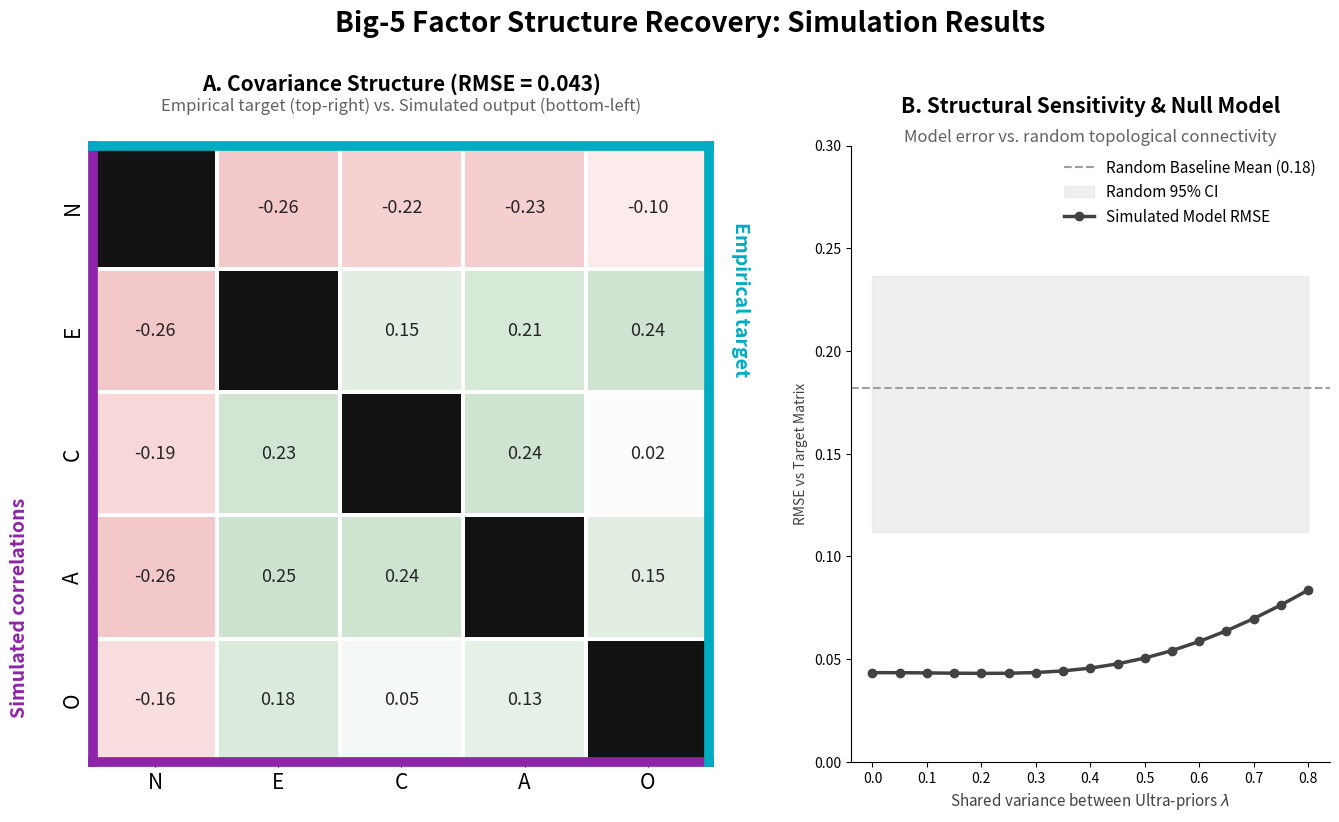

This figure's Python source: (Note: this script raises an exception after producing the figure.)
"""
Deep-Self Predictive Cascade Model – Simulation
======================================================

CONTEXT & AIM:
This script simulates the Deep-Self Predictive Cascade Model. The aim is to
mathematically demonstrate that cascading foundational expectations (Ultra-Priors)
structurally generates the empirical covariance matrix of the Big Five personality
traits. It serves as a proof-of-concept that established personality taxonomies
naturally emerge from a unified predictive processing hierarchy.
"""

import numpy as np
import pandas as pd
import seaborn as sns
import matplotlib.pyplot as plt
import matplotlib.gridspec as gridspec
from matplotlib.colors import LinearSegmentedColormap
from numpy.linalg import lstsq

# ─── Setup & Target ──────────────────────────────────────────────────────────
SHORT = ["N", "E", "C", "A", "O"]
LABELS = [
    "Neuroticism",
    "Extraversion",
    "Conscientiousness",
    "Agreeableness",
    "Openness",
]

# Empirical target derived from Digman (1997) and DeYoung et al. (2002) meta-analytic consensus
TARGET = np.array(
    [
        [1.00, -0.26, -0.22, -0.23, -0.10],
        [-0.26, 1.00, 0.15, 0.21, 0.24],
        [-0.22, 0.15, 1.00, 0.24, 0.02],
        [-0.23, 0.21, 0.24, 1.00, 0.15],
        [-0.10, 0.24, 0.02, 0.15, 1.00],
    ]
)
target_df = pd.DataFrame(TARGET, index=SHORT, columns=SHORT)
mask = ~np.eye(5, dtype=bool)


def norm(x):
    return (x - x.mean()) / x.std()


# ─── Modular Cascade Function ────────────────────────────────────────────────
def run_cascade(s=0.35, N=100_000, randomize_weights=False, seed=None):
    """
    s represents the shared variance (lambda) among Ultra-Priors. While the three
    imperatives (Epistemic, Allostatic, Teleological) solve computationally
    orthogonal problems, the biological agent calibrates these priors within
    a unified environment. 's' operationalizes this shared developmental
    ecology (e.g., a globally hostile environment simultaneously driving up
    Volatility and driving down Energy/Tractability expectations) and
    accounts for genetic pleiotropy.
    """
    rng = np.random.default_rng(seed)

    def w(val):
        if randomize_weights:
            return rng.uniform(-1.0, 1.0)
        return val

    env_sec = rng.normal(0, 1, N)
    agentic = rng.normal(0, 1, N)
    temporal = rng.normal(0, 1, N)
    base = np.sqrt(1 - s**2)

    # TIER 1: ULTRA-PRIORS
    Vol_E = norm(w(-0.8) * s * env_sec + base * rng.normal(0, 1, N))
    Noi_E = norm(
        w(0.5) * s * env_sec + w(0.3) * s * agentic + base * rng.normal(0, 1, N)
    )
    Ene_E = norm(
        w(0.6) * s * env_sec + w(0.5) * s * agentic + base * rng.normal(0, 1, N)
    )
    Trc_E = norm(
        w(0.7) * s * agentic + w(0.4) * s * env_sec + base * rng.normal(0, 1, N)
    )
    Rew_E = norm(
        w(0.6) * s * agentic + w(0.4) * s * env_sec + base * rng.normal(0, 1, N)
    )
    Hor_E = norm(
        w(0.8) * s * temporal + w(0.3) * s * agentic + base * rng.normal(0, 1, N)
    )

    # TIER 2: CORE AFFECTIVE STATES
    EpAr = norm(
        w(0.80) * Vol_E + w(-0.55) * Noi_E + w(-0.30) * Ene_E + rng.normal(0, 0.55, N)
    )
    Vita = norm(
        w(0.70) * Ene_E + w(0.55) * Trc_E + w(0.30) * Hor_E + rng.normal(0, 0.55, N)
    )
    Vale = norm(
        w(0.70) * Rew_E + w(-0.45) * EpAr + w(0.40) * Vita + rng.normal(0, 0.55, N)
    )

    # TIER 3: PRECISION BIASES
    Intr = norm(w(0.75) * EpAr + w(-0.40) * Vita + rng.normal(0, 0.65, N))
    Diss = norm(
        w(0.60) * Vita + w(0.50) * Trc_E + w(-0.40) * EpAr + rng.normal(0, 0.65, N)
    )
    Actn = norm(
        w(0.65) * Trc_E + w(0.50) * Rew_E + w(0.30) * Vita + rng.normal(0, 0.65, N)
    )
    Expl = norm(
        w(0.60) * Noi_E + w(0.50) * Rew_E + w(0.35) * Vita + rng.normal(0, 0.65, N)
    )
    Rigi = norm(
        w(0.55) * Trc_E + w(-0.50) * Noi_E + w(0.40) * Hor_E + rng.normal(0, 0.65, N)
    )
    Futu = norm(w(0.70) * Hor_E + w(0.55) * Trc_E + rng.normal(0, 0.65, N))

    # TIER 4: BIG FIVE TRAITS
    dom = 1.80
    N_t = norm(
        0.70 * EpAr + 0.55 * Intr - 0.40 * Vale - 0.40 * Rigi + rng.normal(0, dom, N)
    )
    E_t = norm(w(0.60) * Diss + w(0.50) * Actn + w(0.45) * Vale + rng.normal(0, dom, N))
    C_t = norm(
        0.60 * Futu + 0.50 * Rigi + 0.40 * Actn - 0.25 * EpAr + rng.normal(0, dom, N)
    )
    A_t = norm(
        0.32 * Diss + 0.35 * Vale - 0.28 * EpAr + 0.58 * Futu + rng.normal(0, dom, N)
    )
    O_t = norm(
        w(0.65) * Expl
        + w(-0.35) * Rigi
        + w(0.30) * Vale
        + 0.18 * Actn
        + rng.normal(0, dom, N)
    )

    traits = pd.DataFrame({k: v for k, v in zip(SHORT, [N_t, E_t, C_t, A_t, O_t])})
    trait_corr = traits.corr()
    rmse = np.sqrt(np.mean((trait_corr.values[mask] - TARGET[mask]) ** 2))

    return trait_corr, rmse


# ─── 1. Run Baseline (Target Model) ──────────────────────────────────────────
sim_corr, sim_rmse = run_cascade(s=0.35, seed=42)

# ─── 2. Null Model (Random Structural Weights) ───────────────────────────────
n_null = 1000
null_rmses = []
for i in range(n_null):
    _, null_rmse = run_cascade(randomize_weights=True, N=10_000, seed=i)
    null_rmses.append(null_rmse)

null_p05 = np.percentile(null_rmses, 5)
null_mean = np.mean(null_rmses)

# ─── 3. Sensitivity Analysis ─────────────────────────────────────────────────
s_vals = np.linspace(0.0, 0.8, 17)
sens_rmses = []
for s_val in s_vals:
    _, r = run_cascade(s=s_val, N=25_000, seed=42)
    sens_rmses.append(r)

# ─────────────────────────────────────────────────────────────────────────────
# FIGURE GENERATION
# ─────────────────────────────────────────────────────────────────────────────
COLOR_TEXT = "#424242"
COLOR_SUBTITLE = "#616161"
COLOR_SIMULATED = "#8E24AA"
COLOR_EMPIRICAL = "#00ACC1"

mat_colors = ["#D32F2F", "#FFFFFF", "#388E3C"]
cmap_flat = LinearSegmentedColormap.from_list("FlatRedGreen", mat_colors)

fig = plt.figure(figsize=(16, 8))
gs = gridspec.GridSpec(1, 2, figure=fig, width_ratios=[1.3, 1], wspace=0.25)

# ─── Panel A: Split-Diagonal Heatmap ───
ax1 = fig.add_subplot(gs[0, 0])
split_matrix = np.tril(sim_corr.values, k=-1) + np.triu(TARGET, k=0)
annot_matrix = np.empty_like(split_matrix, dtype=object)

for i in range(5):
    for j in range(5):
        if i == j:
            split_matrix[i, j] = np.nan
            annot_matrix[i, j] = ""
        else:
            annot_matrix[i, j] = f"{split_matrix[i, j]:.2f}"

ax1.set_facecolor("#121212")

sns.heatmap(
    split_matrix,
    ax=ax1,
    annot=annot_matrix,
    fmt="",
    cmap=cmap_flat,
    center=0,
    vmin=-1,
    vmax=1,
    linewidths=1.5,
    linecolor="white",
    square=True,
    annot_kws={"size": 13, "weight": "medium"},
    xticklabels=SHORT,
    yticklabels=SHORT,
    cbar=False,
)

ax1.tick_params(axis="both", which="major", labelsize=15)
for spine in ax1.spines.values():
    spine.set_visible(False)

ax1.plot([0, 0], [0, 5], color=COLOR_SIMULATED, lw=7, clip_on=False, zorder=10)
ax1.plot([0, 5], [5, 5], color=COLOR_SIMULATED, lw=7, clip_on=False, zorder=10)
ax1.plot([5, 5], [0, 5], color=COLOR_EMPIRICAL, lw=7, clip_on=False, zorder=10)
ax1.plot([0, 5], [0, 0], color=COLOR_EMPIRICAL, lw=7, clip_on=False, zorder=10)

ax1.text(
    -0.12,
    0.25,
    "Simulated correlations",
    transform=ax1.transAxes,
    color=COLOR_SIMULATED,
    rotation=90,
    va="center",
    ha="center",
    fontsize=14,
    fontweight="bold",
)
ax1.text(
    1.05,
    0.75,
    "Empirical target",
    transform=ax1.transAxes,
    color=COLOR_EMPIRICAL,
    rotation=270,
    va="center",
    ha="center",
    fontsize=14,
    fontweight="bold",
)

ax1.set_title(
    f"A. Covariance Structure (RMSE = {sim_rmse:.3f})",
    fontweight="bold",
    pad=40,
    fontsize=15,
)
ax1.text(
    0.5,
    1.05,
    "Empirical target (top-right) vs. Simulated output (bottom-left)",
    transform=ax1.transAxes,
    ha="center",
    va="bottom",
    fontsize=12,
    color=COLOR_SUBTITLE,
)

# ─── Panel B: Sensitivity & Structural Null ───
ax2 = fig.add_subplot(gs[0, 1])
ax2.axhline(
    null_mean,
    color="#9E9E9E",
    ls="--",
    lw=1.5,
    label=f"Random Baseline Mean ({null_mean:.2f})",
)
ax2.fill_between(
    s_vals,
    np.percentile(null_rmses, 2.5),
    np.percentile(null_rmses, 97.5),
    color="#E0E0E0",
    alpha=0.5,
    label="Random 95% CI",
)

# Clarified legend label
ax2.plot(
    s_vals,
    sens_rmses,
    "ko-",
    color="#424242",
    lw=2.5,
    ms=6,
    label="Simulated Model RMSE",
)

# Clarified x-axis with two lines
ax2.set_xlabel(
    r"Shared variance between Ultra-priors $\lambda$", fontsize=11, color=COLOR_TEXT
)
ax2.set_ylabel("RMSE vs Target Matrix", color=COLOR_TEXT)
ax2.set_ylim(0, 0.3)
ax2.legend(frameon=False, loc="upper right", fontsize=11)

# Fixed Title and Subtitle Overlap
ax2.set_title(
    "B. Structural Sensitivity & Null Model\n", fontweight="bold", fontsize=15
)
ax2.text(
    0.5,
    1.0,
    "Model error vs. random topological connectivity",
    transform=ax2.transAxes,
    ha="center",
    va="bottom",
    fontsize=12,
    color=COLOR_SUBTITLE,
)

sns.despine(fig=fig, ax=ax2)
fig.suptitle(
    "Big-5 Factor Structure Recovery: Simulation Results",
    fontsize=20,
    fontweight="bold",
    y=1.05,
)
plt.savefig("../paper/figures/figure3.png", dpi=300, bbox_inches="tight")
plt.savefig("results.png", dpi=300, bbox_inches="tight")
plt.show()
